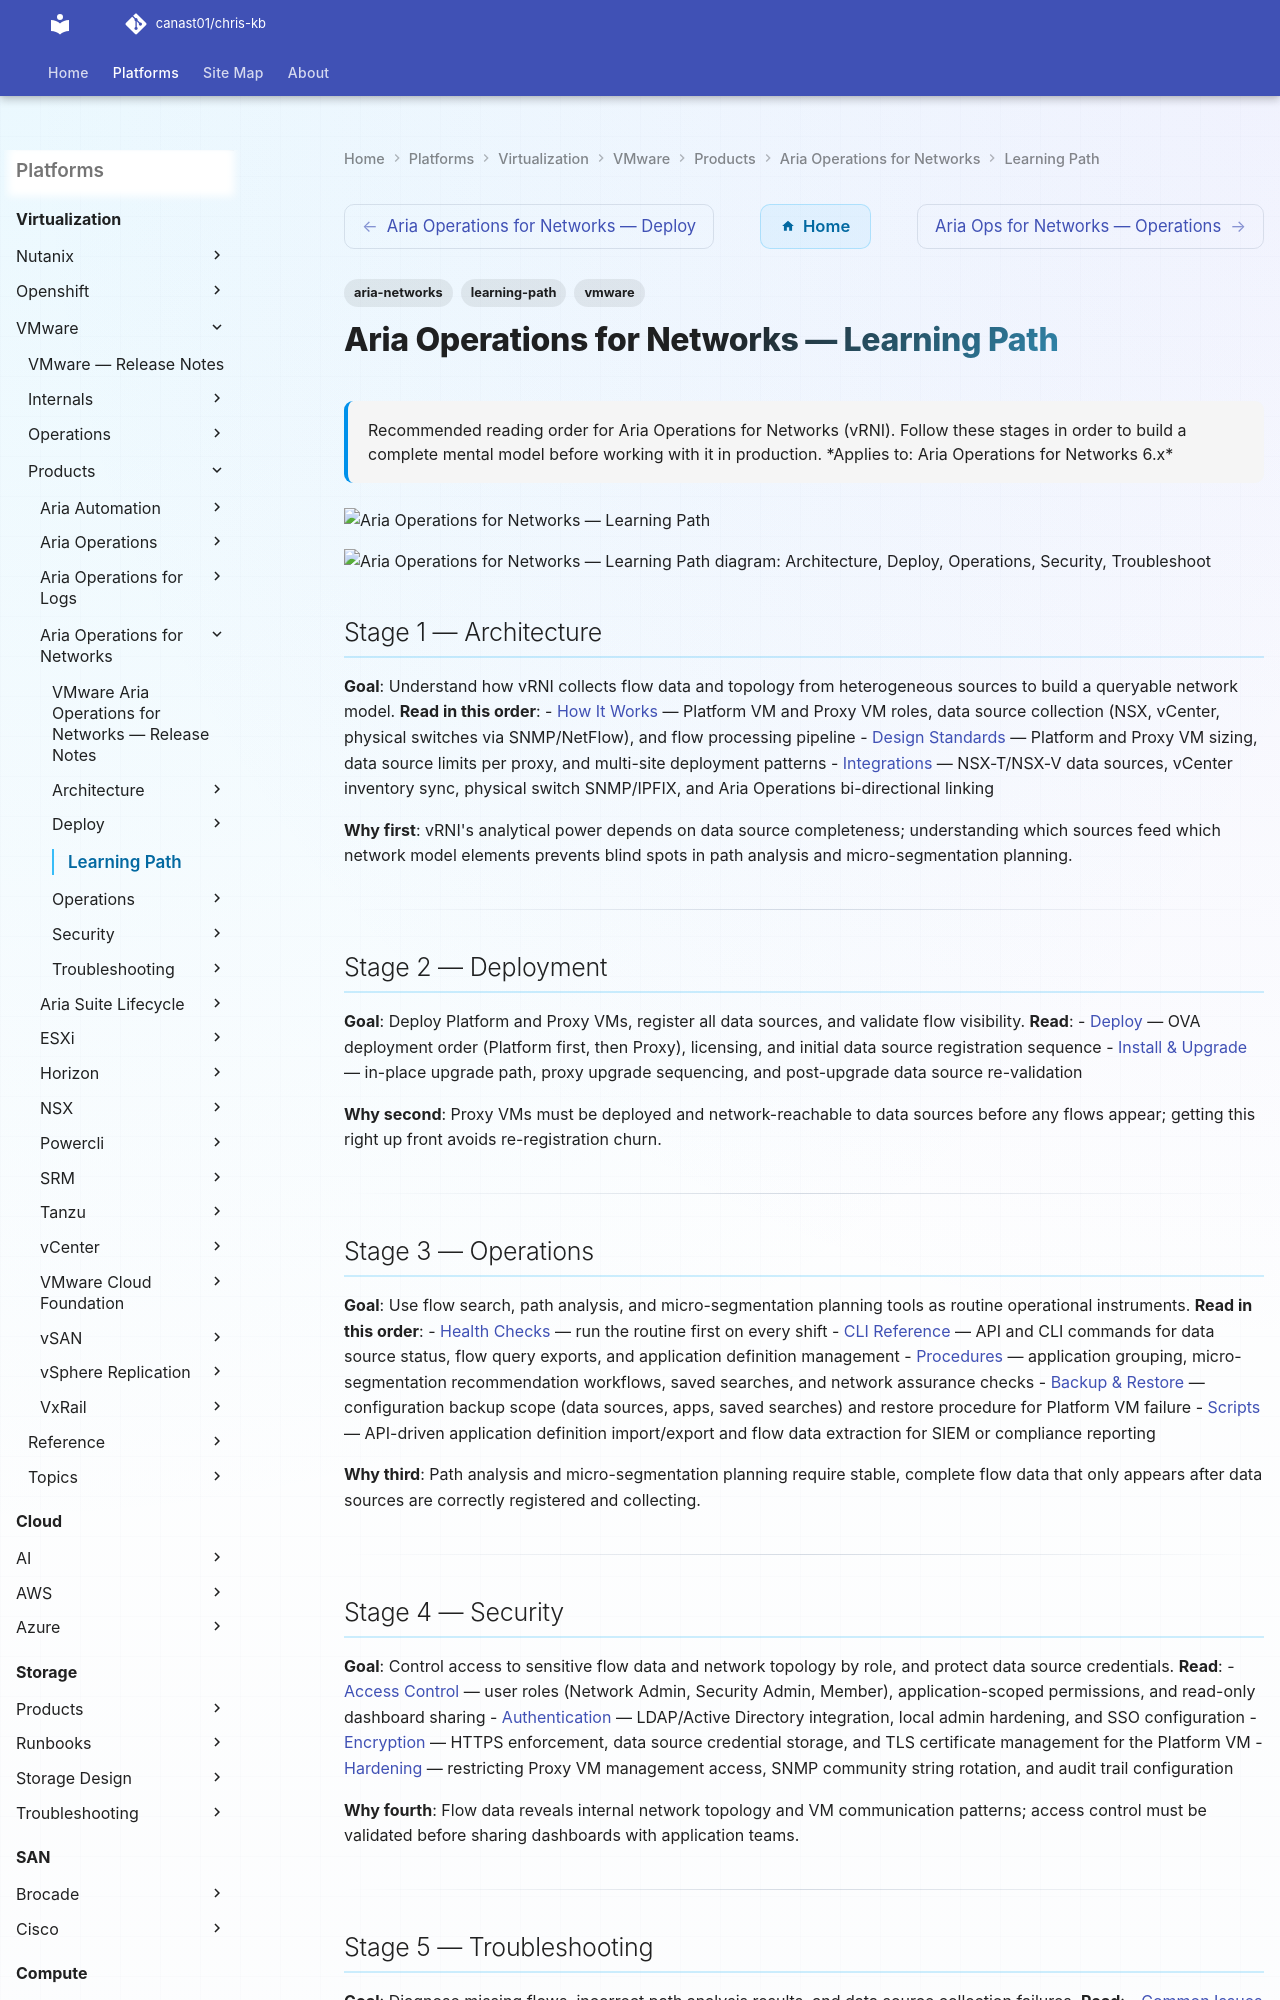

repository: canast01/chris-kb · page: virtualization/vmware/products/aria-operations-for-networks/learning-path/index.html · generator: mkdocs

---
tags:
  - aria-networks
  - learning-path
  - vmware
description: "Recommended reading order for Aria Operations for Networks (vRNI). Follow these stages in order to build a complete mental model before working with it in..."
---
# Aria Operations for Networks — Learning Path

<div class="kb-summary">
Recommended reading order for Aria Operations for Networks (vRNI). Follow these stages in order to build a complete mental model before working with it in production.

*Applies to: Aria Operations for Networks 6.x*
</div>
![Aria Operations for Networks — Learning Path](../../../../../assets/virtualization-vmware-aria-operations-for-networks-learning-.svg)

```d2
direction: right

S1: "Architecture" {shape: rectangle}
S2: "Deploy" {shape: rectangle}
S3: "Operations" {shape: rectangle}
S4: "Security" {shape: rectangle}
S5: "Troubleshoot" {shape: rectangle}

S1 -> S2
S2 -> S3
S3 -> S4
S4 -> S5
```

## Stage 1 — Architecture
**Goal**: Understand how vRNI collects flow data and topology from heterogeneous sources to build a queryable network model.
**Read in this order**:
- [How It Works](../architecture/how-it-works/) — Platform VM and Proxy VM roles, data source collection (NSX, vCenter, physical switches via SNMP/NetFlow), and flow processing pipeline
- [Design Standards](../architecture/design-standards/) — Platform and Proxy VM sizing, data source limits per proxy, and multi-site deployment patterns
- [Integrations](../architecture/integrations/) — NSX-T/NSX-V data sources, vCenter inventory sync, physical switch SNMP/IPFIX, and Aria Operations bi-directional linking

**Why first**: vRNI's analytical power depends on data source completeness; understanding which sources feed which network model elements prevents blind spots in path analysis and micro-segmentation planning.

---
